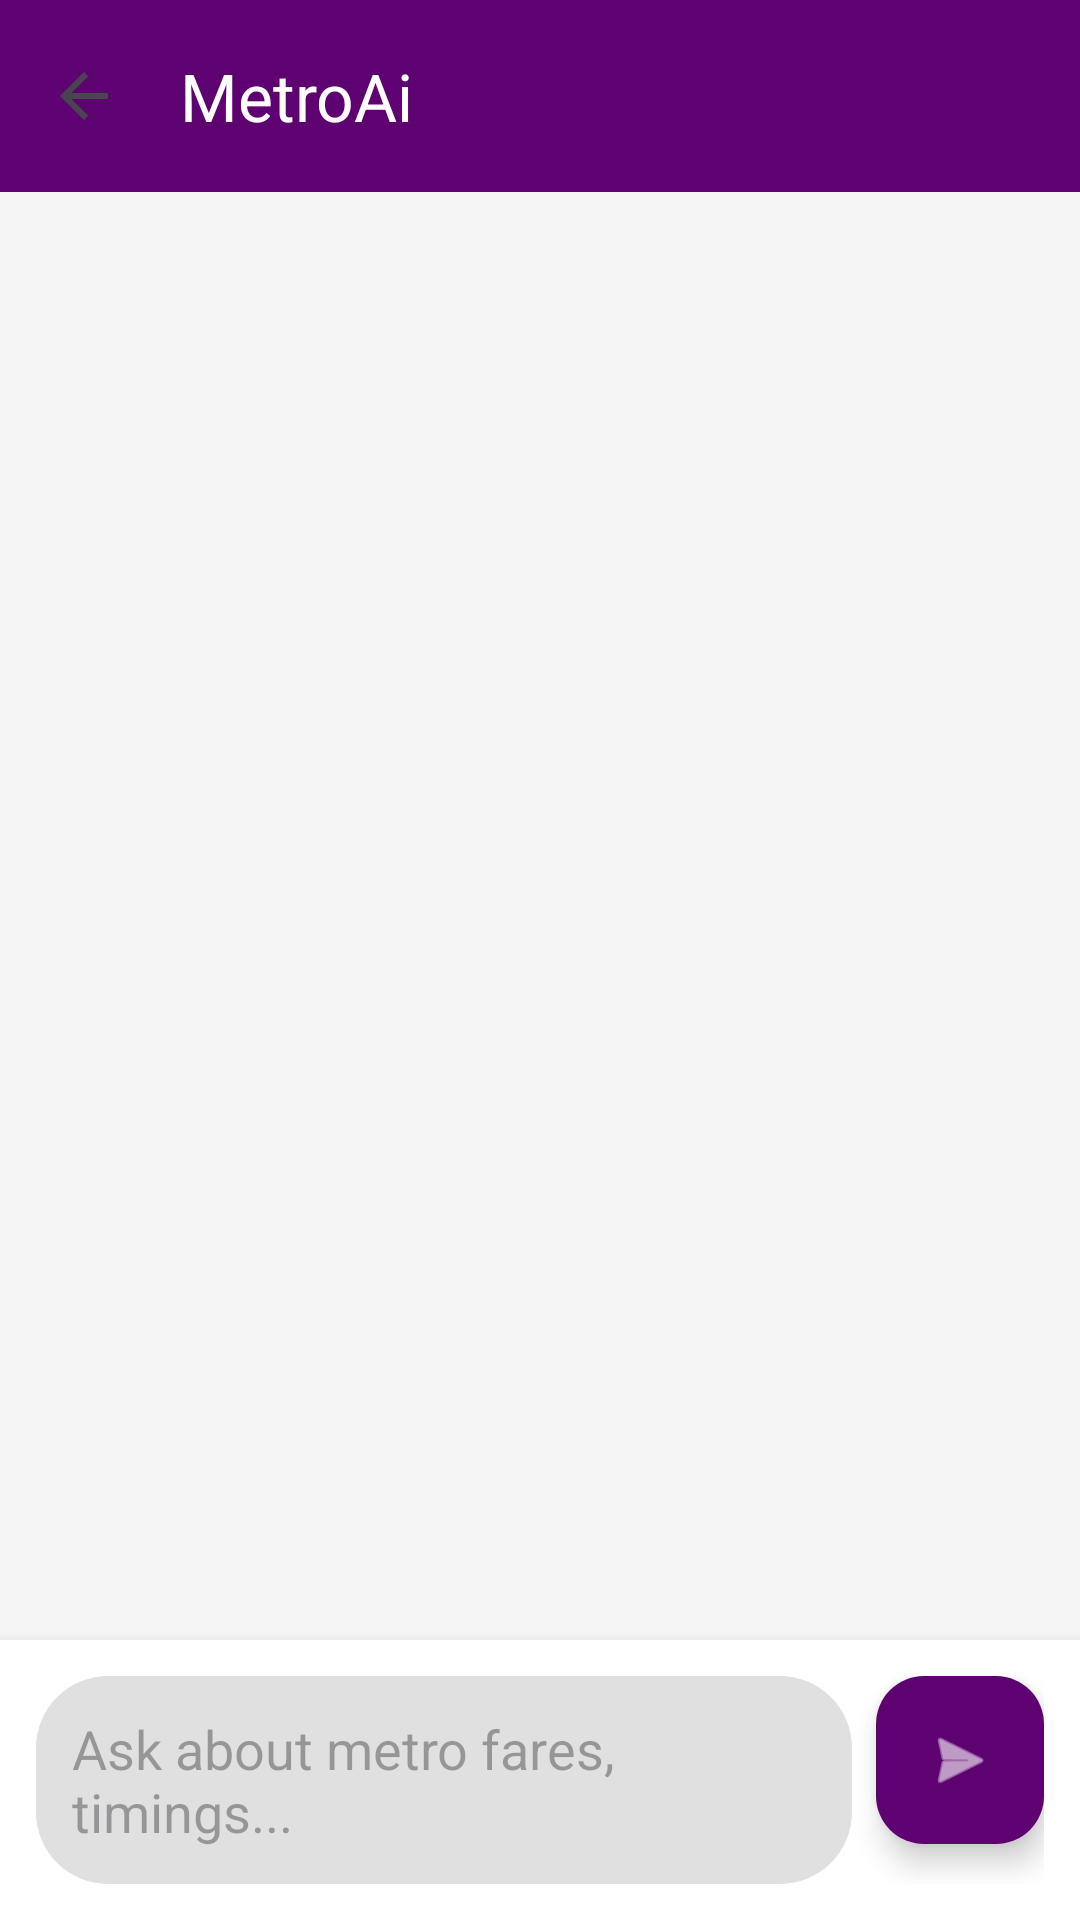

Here is an Android app screen rendered from its layout file. Give the layout XML and the strings, colors and styles it references.
<!-- AndroidManifest.xml: application theme Theme.NammaMetroCloneApp -->
<!-- res/layout/activity_chat_bot.xml -->
<?xml version="1.0" encoding="utf-8"?>
<androidx.constraintlayout.widget.ConstraintLayout xmlns:android="http://schemas.android.com/apk/res/android"
    xmlns:app="http://schemas.android.com/apk/res-auto"
    android:layout_width="match_parent"
    android:layout_height="match_parent"
    android:background="#F5F5F5">

    <com.google.android.material.appbar.MaterialToolbar
        android:id="@+id/toolbar"
        android:layout_width="match_parent"
        android:layout_height="?attr/actionBarSize"
        android:background="@color/purple_main"
        app:title="MetroAi"
        app:titleTextColor="@color/white"
        app:navigationIcon="?attr/homeAsUpIndicator"
        app:layout_constraintTop_toTopOf="parent" />

    <androidx.recyclerview.widget.RecyclerView
        android:id="@+id/recyclerViewChat"
        android:layout_width="match_parent"
        android:layout_height="0dp"
        android:padding="16dp"
        android:clipToPadding="false"
        app:layout_constraintTop_toBottomOf="@id/toolbar"
        app:layout_constraintBottom_toTopOf="@id/layoutInput" />

    <LinearLayout
        android:id="@+id/layoutInput"
        android:layout_width="match_parent"
        android:layout_height="wrap_content"
        android:orientation="horizontal"
        android:padding="12dp"
        android:background="@color/white"
        android:elevation="8dp"
        app:layout_constraintBottom_toBottomOf="parent">

        <EditText
            android:id="@+id/etMessage"
            android:layout_width="0dp"
            android:layout_height="wrap_content"
            android:layout_weight="1"
            android:hint="Ask about metro fares, timings..."
            android:background="@drawable/bg_chat_input"
            android:padding="12dp"
            android:inputType="textCapSentences|textMultiLine"
            android:maxLines="4"
            android:textColor="@color/black" />

        <com.google.android.material.floatingactionbutton.FloatingActionButton
            android:id="@+id/btnSend"
            android:layout_width="wrap_content"
            android:layout_height="wrap_content"
            android:layout_marginStart="8dp"
            android:src="@android:drawable/ic_menu_send"
            app:tint="@color/white"
            app:backgroundTint="@color/purple_main"
            app:fabSize="mini" />

    </LinearLayout>

</androidx.constraintlayout.widget.ConstraintLayout>
<!-- resources referenced by this layout -->
<resources>
  <color name="black">#FF000000</color>
  <color name="purple_main">#5D0270</color>
  <color name="white">#FFFFFFFF</color>
  <!-- drawable bg_chat_input (drawable) -->
  <?xml version="1.0" encoding="utf-8"?>
  <shape xmlns:android="http://schemas.android.com/apk/res/android">
      <solid android:color="#E0E0E0" />
      <corners android:radius="24dp" />
      <padding android:left="16dp" android:right="16dp" />
  </shape>
  <style name="Theme.NammaMetroCloneApp" parent="Base.Theme.NammaMetroCloneApp" />
  <style name="Base.Theme.NammaMetroCloneApp" parent="Theme.Material3.DayNight.NoActionBar">
          <item name="colorPrimary">@color/purple_main</item>
          <item name="colorOnPrimary">@color/white</item>
      </style>
</resources>
